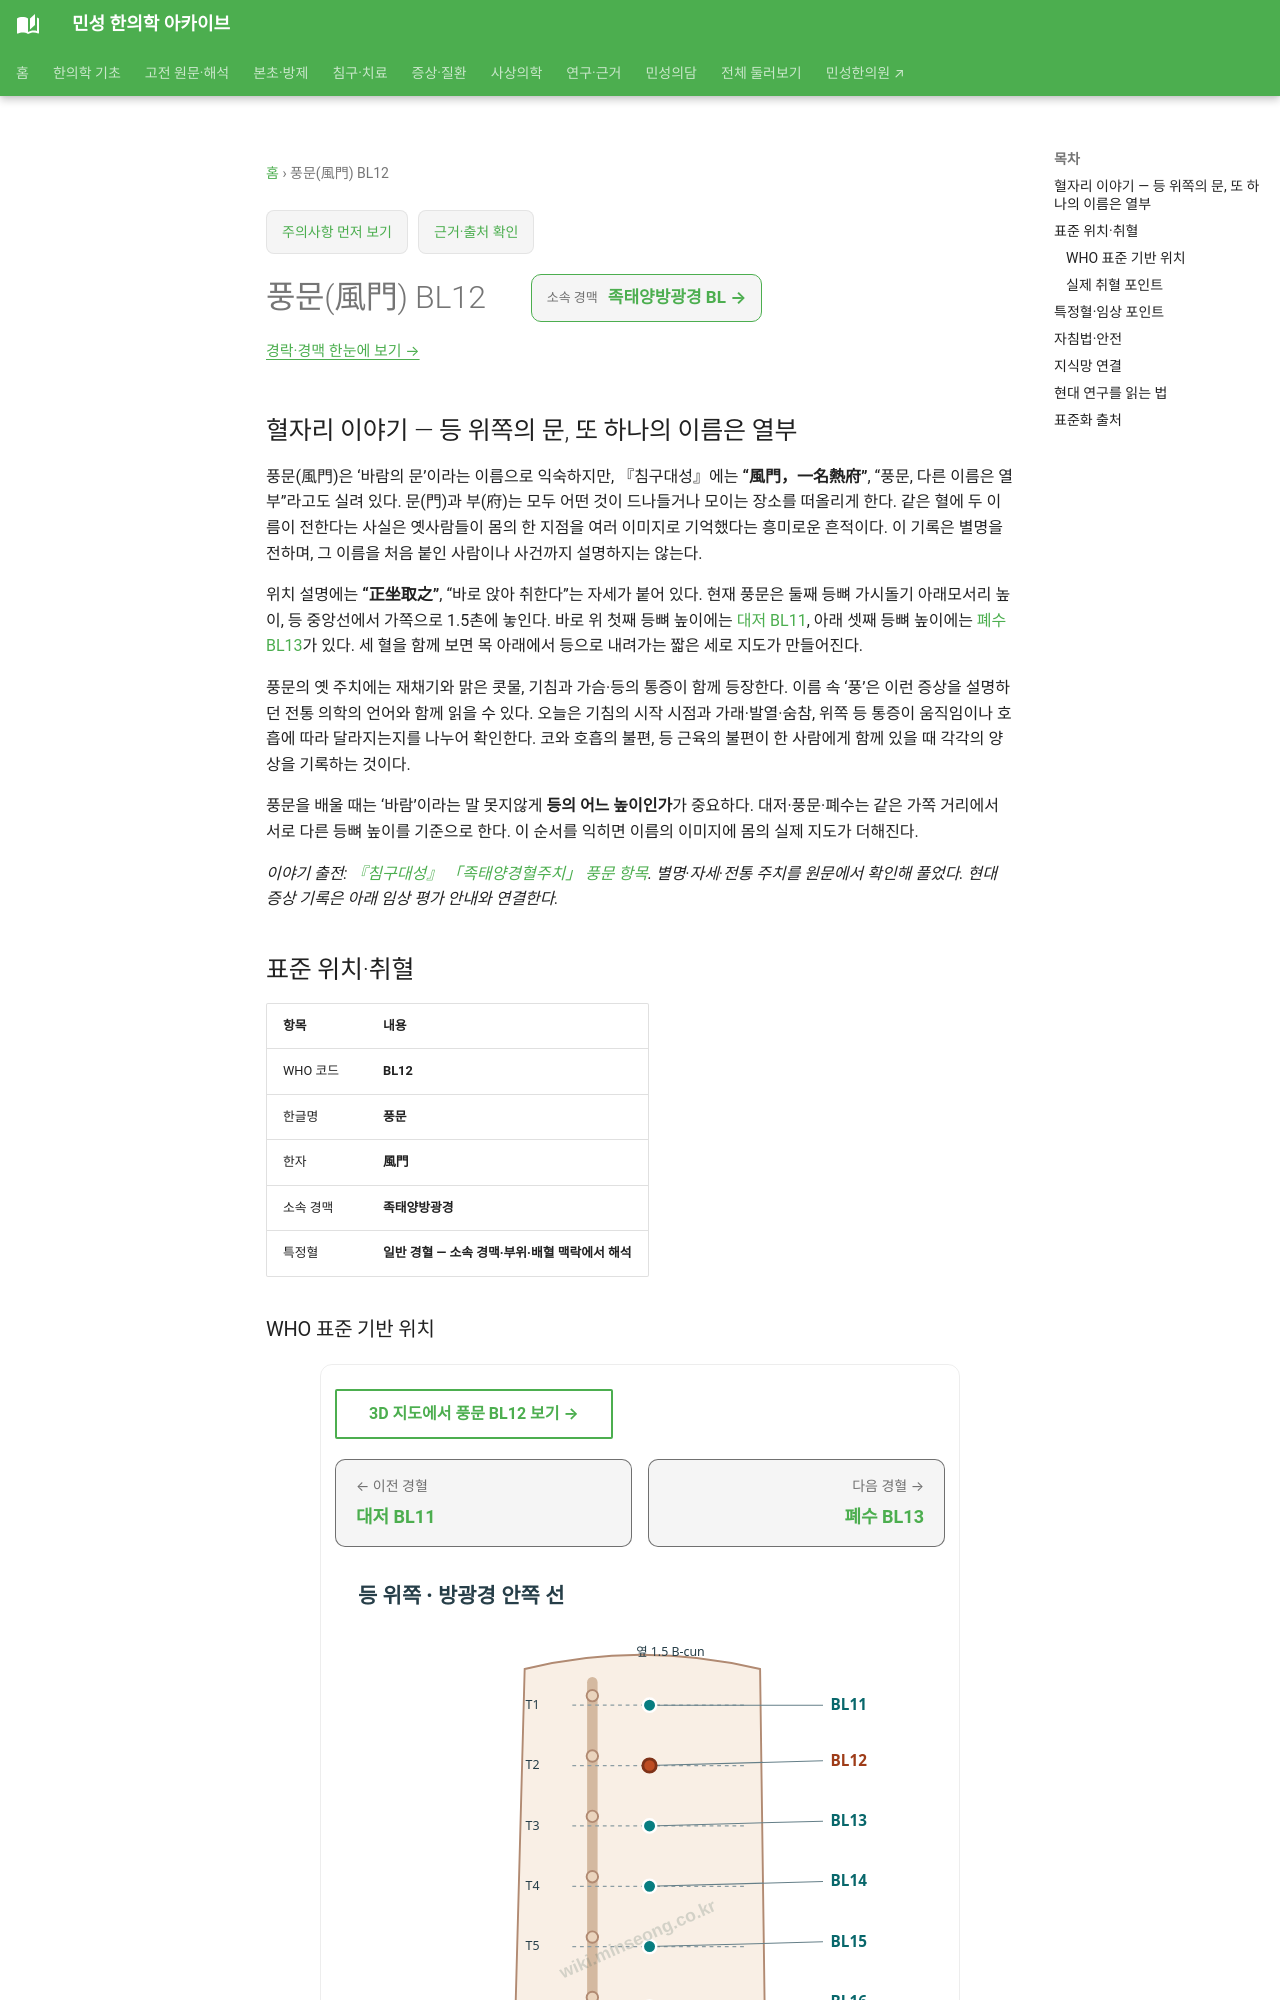

repository: joowon1111/minseong-korean-medicine-wiki · page: acupuncture/points/bl12/index.html · generator: mkdocs

---
title: 풍문(風門) BL12
description: 풍문 BL12 표준 위치·취혈·임상 지식망
status: 검토완료
last_reviewed: 2026-08-22
---
# 풍문(風門) BL12

## 혈자리 이야기 — 등 위쪽의 문, 또 하나의 이름은 열부 {#point-story}

풍문(風門)은 ‘바람의 문’이라는 이름으로 익숙하지만, 『침구대성』에는 **“風門，一名熱府”**, “풍문, 다른 이름은 열부”라고도 실려 있다. 문(門)과 부(府)는 모두 어떤 것이 드나들거나 모이는 장소를 떠올리게 한다. 같은 혈에 두 이름이 전한다는 사실은 옛사람들이 몸의 한 지점을 여러 이미지로 기억했다는 흥미로운 흔적이다. 이 기록은 별명을 전하며, 그 이름을 처음 붙인 사람이나 사건까지 설명하지는 않는다.

위치 설명에는 **“正坐取之”**, “바로 앉아 취한다”는 자세가 붙어 있다. 현재 풍문은 둘째 등뼈 가시돌기 아래모서리 높이, 등 중앙선에서 가쪽으로 1.5촌에 놓인다. 바로 위 첫째 등뼈 높이에는 [대저 BL11](bl11.md), 아래 셋째 등뼈 높이에는 [폐수 BL13](bl13-feishu.md)가 있다. 세 혈을 함께 보면 목 아래에서 등으로 내려가는 짧은 세로 지도가 만들어진다.

풍문의 옛 주치에는 재채기와 맑은 콧물, 기침과 가슴·등의 통증이 함께 등장한다. 이름 속 ‘풍’은 이런 증상을 설명하던 전통 의학의 언어와 함께 읽을 수 있다. 오늘은 기침의 시작 시점과 가래·발열·숨참, 위쪽 등 통증이 움직임이나 호흡에 따라 달라지는지를 나누어 확인한다. 코와 호흡의 불편, 등 근육의 불편이 한 사람에게 함께 있을 때 각각의 양상을 기록하는 것이다.

풍문을 배울 때는 ‘바람’이라는 말 못지않게 **등의 어느 높이인가**가 중요하다. 대저·풍문·폐수는 같은 가쪽 거리에서 서로 다른 등뼈 높이를 기준으로 한다. 이 순서를 익히면 이름의 이미지에 몸의 실제 지도가 더해진다.

*이야기 출전: [『침구대성』 「족태양경혈주치」 풍문 항목](https://jicheng.tw/tcm/book/%E9%87%9D%E7%81%B8%E5%A4%A7%E6%88%90_1/index.html). 별명·자세·전통 주치를 원문에서 확인해 풀었다. 현대 증상 기록은 아래 임상 평가 안내와 연결한다.*

<!-- MS_ACUPOINT_ATLAS_43_START -->
## 표준 위치·취혈

| 항목 | 내용 |
|---|---|
| WHO 코드 | **BL12** |
| 한글명 | **풍문** |
| 한자 | **風門** |
| 소속 경맥 | **족태양방광경** |
| 특정혈 | **일반 경혈 — 소속 경맥·부위·배혈 맥락에서 해석** |

### WHO 표준 기반 위치

위쪽 등부위, 둘째 등뼈 가시돌기(spinous process of the 2nd thoracic vertebra) 아래모서리와 같은 높이,뒤정중선(posterior median line)에서 가쪽으로 1.5寸.

### 실제 취혈 포인트

附分(BL41)과 둘째 등뼈 가시돌기 아래모서리 사이의 중점에서 취혈한다.
